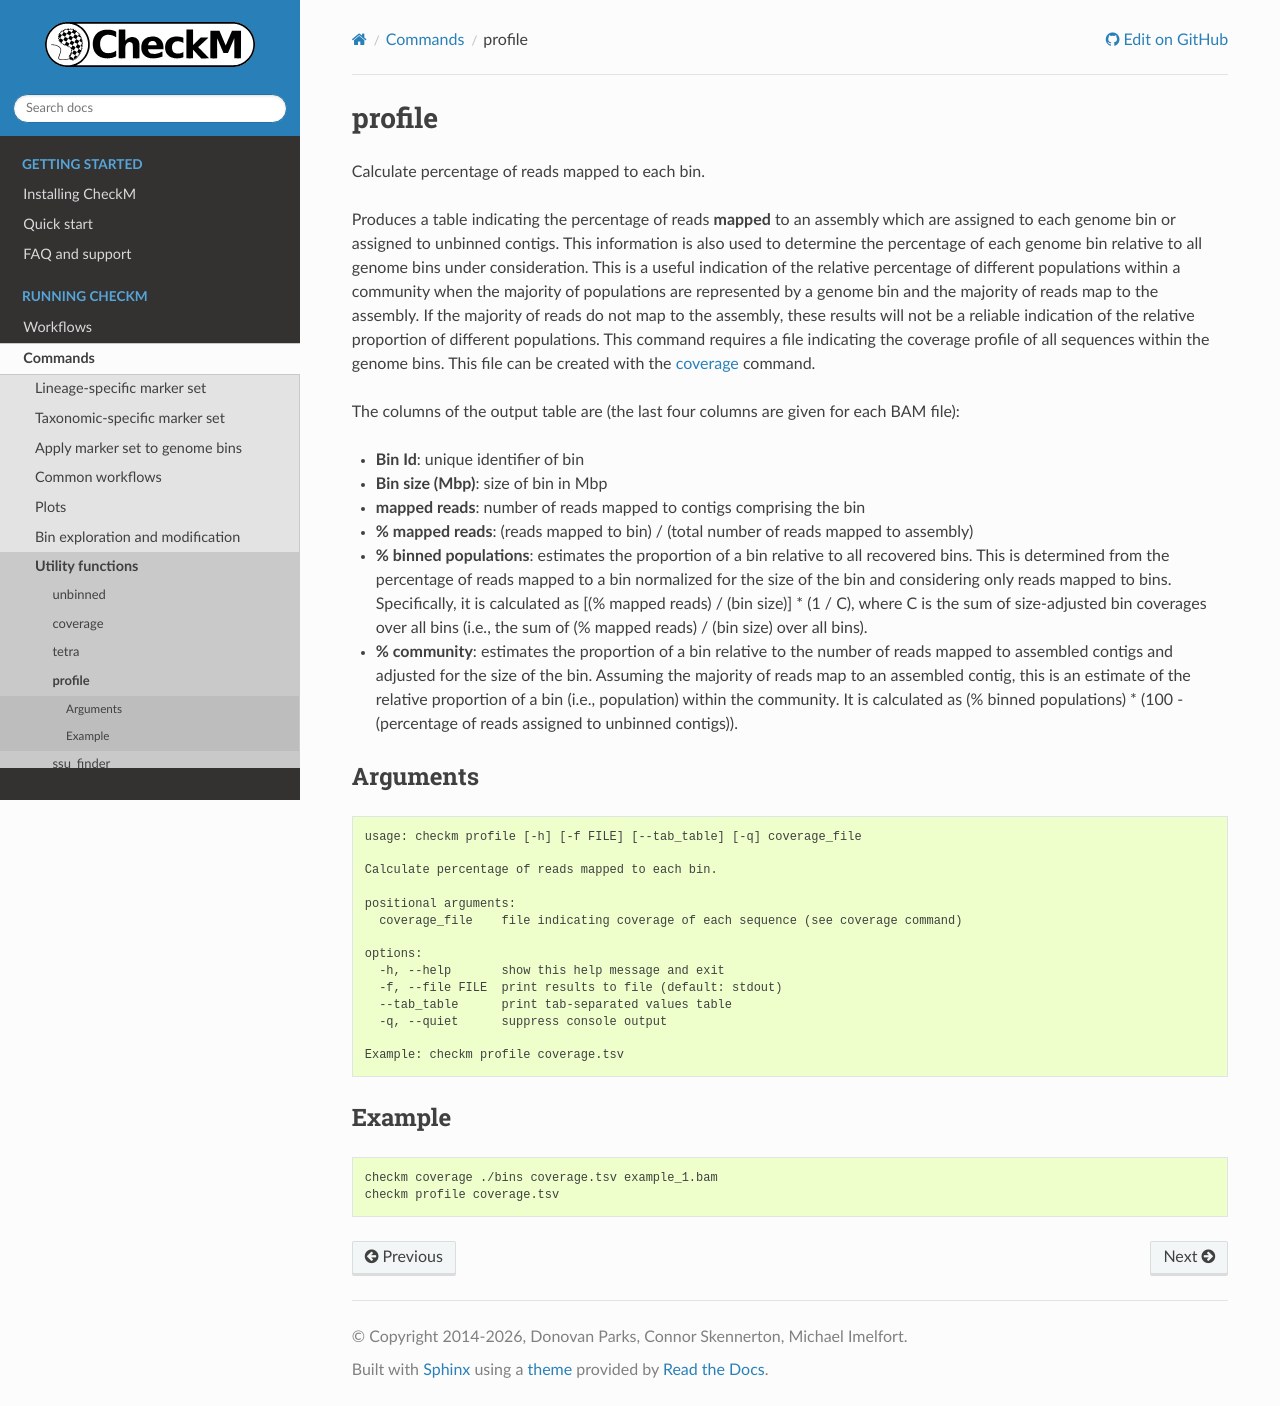

repository: Ecogenomics/CheckM · page: commands/profile.html · generator: sphinx

.. _commands/profile:

profile
=======

Calculate percentage of reads mapped to each bin.

Produces a table indicating the percentage of reads **mapped** to an assembly which are assigned to each
genome bin or assigned to unbinned contigs. This information is also used to determine the percentage of each
genome bin relative to all genome bins under consideration. This is a useful indication of the relative
percentage of different populations within a community when the majority of populations are represented by a
genome bin and the majority of reads map to the assembly. If the majority of reads do not map to the
assembly, these results will not be a reliable indication of the relative proportion of different
populations. This command requires a file indicating the coverage profile of all sequences within the genome
bins. This file can be created with the :ref:`coverage <commands/coverage>` command.

The columns of the output table are (the last four columns are given for each BAM file):

* **Bin Id**: unique identifier of bin
* **Bin size (Mbp)**: size of bin in Mbp
* **mapped reads**: number of reads mapped to contigs comprising the bin
* **% mapped reads**: (reads mapped to bin) / (total number of reads mapped to assembly)
* **% binned populations**: estimates the proportion of a bin relative to all recovered bins. This is
  determined from the percentage of reads mapped to a bin normalized for the size of the bin and considering
  only reads mapped to bins. Specifically, it is calculated as [(% mapped reads) / (bin size)] * (1 / C),
  where C is the sum of size-adjusted bin coverages over all bins (i.e., the sum of
  (% mapped reads) / (bin size) over all bins).
* **% community**: estimates the proportion of a bin relative to the number of reads mapped to assembled
  contigs and adjusted for the size of the bin. Assuming the majority of reads map to an assembled contig,
  this is an estimate of the relative proportion of a bin (i.e., population) within the community. It is
  calculated as (% binned populations) * (100 - (percentage of reads assigned to unbinned contigs)).

Arguments
---------

.. literalinclude:: help/profile.txt
   :language: text

Example
-------

.. code-block:: bash

    checkm coverage ./bins coverage.tsv example_1.bam
    checkm profile coverage.tsv
